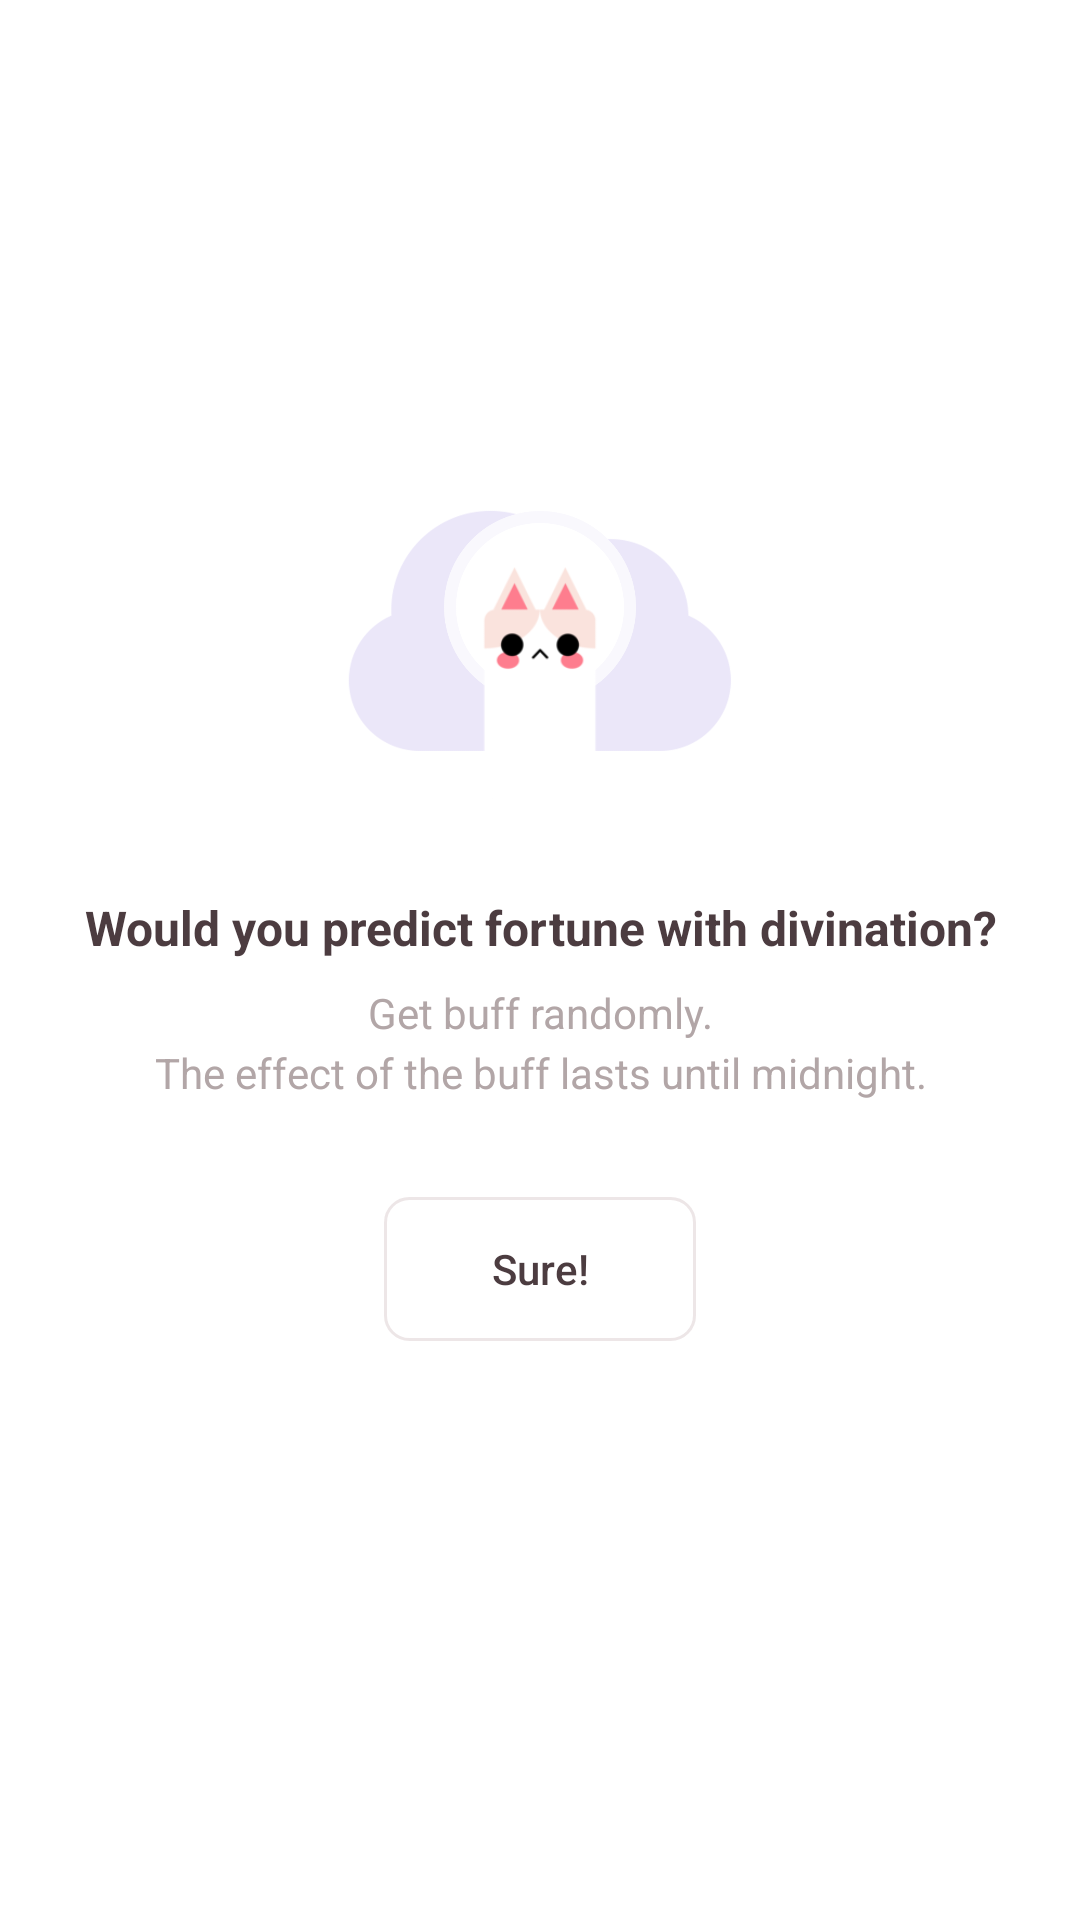

This screen was rendered from an Android layout file. Write that file and the resources it references.
<!-- AndroidManifest.xml: application theme AppTheme -->
<!-- res/layout/activity_divination.xml -->
<?xml version="1.0" encoding="utf-8"?>
<androidx.constraintlayout.widget.ConstraintLayout xmlns:android="http://schemas.android.com/apk/res/android"
    xmlns:app="http://schemas.android.com/apk/res-auto"
    xmlns:tools="http://schemas.android.com/tools"
    android:layout_width="match_parent"
    android:id="@+id/layout_divination"
    android:layout_height="match_parent">

    <include
        android:id="@+id/appbar_divination"
        layout="@layout/include_appbar_sub" />

    <androidx.constraintlayout.widget.Guideline
        android:id="@+id/line_divination"
        android:layout_width="wrap_content"
        android:layout_height="wrap_content"
        android:orientation="horizontal"
        app:layout_constraintGuide_percent="0.5" />


    <ImageView
        android:id="@+id/cloud_divination"
        android:layout_width="@dimen/icon_size_very_large"
        android:layout_height="@dimen/icon_size_very_large"
        android:layout_marginTop="@dimen/margin_default"
        android:src="@drawable/image_game_dinosaur_cloud"
        app:layout_constraintBottom_toBottomOf="@id/crystal_ball_divination"
        app:layout_constraintEnd_toEndOf="@id/crystal_ball_divination"
        app:layout_constraintStart_toStartOf="@id/crystal_ball_divination"
        app:layout_constraintTop_toTopOf="@id/crystal_ball_divination"
        app:tint="@color/color_game_sky_high_dark"
        tools:ignore="ContentDescription" />

    <ImageView
        android:id="@+id/crystal_ball_outline_divination"
        android:layout_width="@dimen/icon_size_large"
        android:layout_height="@dimen/icon_size_large"
        android:layout_marginBottom="@dimen/margin_dialog_default"
        android:src="@drawable/image_game_pajamas_moon"
        app:layout_constraintBottom_toTopOf="@+id/title_divination"
        app:layout_constraintEnd_toEndOf="parent"
        app:layout_constraintStart_toStartOf="parent"
        app:tint="@color/color_divination_crystal_ball_outline"
        tools:ignore="ContentDescription" />

    <ImageView
        android:id="@+id/crystal_ball_divination"
        android:layout_width="@dimen/icon_size_large"
        android:layout_height="@dimen/icon_size_large"
        android:layout_marginBottom="@dimen/margin_dialog_default"
        android:padding="@dimen/margin_very_small"
        android:src="@drawable/image_game_pajamas_moon"
        app:layout_constraintBottom_toTopOf="@+id/title_divination"
        app:layout_constraintEnd_toEndOf="parent"
        app:layout_constraintStart_toStartOf="parent"
        tools:ignore="ContentDescription" />

    <include
        android:id="@+id/kitten_divination"
        layout="@layout/include_kitten"
        android:layout_width="wrap_content"
        android:layout_height="wrap_content"
        android:layout_marginBottom="@dimen/margin_very_large"
        app:layout_constraintBottom_toTopOf="@+id/title_divination"
        app:layout_constraintEnd_toEndOf="parent"
        app:layout_constraintStart_toStartOf="parent" />

    <TextView
        android:id="@+id/title_divination"
        android:layout_width="match_parent"
        android:layout_height="wrap_content"
        android:singleLine="true"
        android:text="@string/divination_title_default"
        android:textAlignment="center"
        android:textSize="@dimen/text_size_large"
        android:textStyle="bold"
        app:layout_constraintBottom_toTopOf="@id/line_divination" />

    <TextView
        android:id="@+id/contents_divination"
        android:layout_width="match_parent"
        android:layout_height="wrap_content"
        android:layout_marginTop="@dimen/margin_small"
        android:lineSpacingMultiplier="1.2"
        android:text="@string/divination_contents_default"
        android:textAlignment="center"
        android:textColor="@color/color_signature_gray"
        app:layout_constraintTop_toBottomOf="@id/line_divination" />

    <Button
        android:id="@+id/button_divination"
        android:layout_width="match_parent"
        android:layout_height="wrap_content"
        android:layout_marginStart="@dimen/margin_dialog_recycler"
        android:layout_marginTop="@dimen/margin_very_large"
        android:layout_marginEnd="@dimen/margin_dialog_recycler"
        android:background="@drawable/background_round_stroke"
        android:paddingTop="@dimen/margin_small"
        android:paddingBottom="@dimen/margin_small"
        android:text="@string/button_sure"
        android:textAllCaps="false"
        app:layout_constraintTop_toBottomOf="@id/contents_divination" />

</androidx.constraintlayout.widget.ConstraintLayout>
<!-- res/layout/include_appbar_sub.xml (included above) -->
<?xml version="1.0" encoding="utf-8"?>
<com.google.android.material.appbar.AppBarLayout xmlns:android="http://schemas.android.com/apk/res/android"
    xmlns:app="http://schemas.android.com/apk/res-auto"
    android:layout_width="match_parent"
    android:layout_height="wrap_content"
    android:theme="@style/AppTheme.AppBarTheme">

    <androidx.appcompat.widget.Toolbar
        android:id="@+id/toolbar_sub"
        android:layout_width="match_parent"
        android:layout_height="?attr/actionBarSize"
        android:background="@android:color/white"
        app:contentInsetStartWithNavigation="0dp"
        app:titleTextAppearance="@style/AppTheme.ToolbarTextOverlaySub" />

</com.google.android.material.appbar.AppBarLayout>
<!-- res/layout/include_kitten.xml (included above) -->
<?xml version="1.0" encoding="utf-8"?>
<androidx.coordinatorlayout.widget.CoordinatorLayout xmlns:android="http://schemas.android.com/apk/res/android"
    xmlns:app="http://schemas.android.com/apk/res-auto"
    android:id="@+id/layout_kitten"
    android:layout_width="@dimen/width_kitten"
    android:layout_height="wrap_content">

    <androidx.appcompat.widget.AppCompatImageView
        android:id="@+id/body_kitten"
        android:layout_width="@dimen/width_kitten"
        android:layout_height="wrap_content"
        android:layout_gravity="bottom|center_horizontal"
        android:adjustViewBounds="true"
        app:srcCompat="@drawable/image_body" />

    <androidx.appcompat.widget.AppCompatImageView
        android:id="@+id/face_kitten"
        android:layout_width="@dimen/width_kitten"
        android:layout_height="wrap_content"
        android:layout_gravity="bottom|center_horizontal"
        android:adjustViewBounds="true"
        app:srcCompat="@drawable/image_face_default" />

    <androidx.appcompat.widget.AppCompatImageView
        android:id="@+id/costume_kitten"
        android:layout_width="@dimen/width_kitten"
        android:layout_height="wrap_content"
        android:layout_gravity="bottom|center_horizontal"
        android:adjustViewBounds="true" />

</androidx.coordinatorlayout.widget.CoordinatorLayout>
<!-- resources referenced by this layout -->
<resources>
  <color name="color_divination_crystal_ball_outline">#f9f8fd</color>
  <color name="color_game_sky_high_dark">#EBE7F9</color>
  <color name="color_signature_gray">#B2A6A7</color>
  <dimen name="icon_size_large">64dp</dimen>
  <dimen name="icon_size_very_large">128dp</dimen>
  <dimen name="margin_default">16dp</dimen>
  <dimen name="margin_dialog_default">64dp</dimen>
  <dimen name="margin_dialog_recycler">128dp</dimen>
  <dimen name="margin_small">8dp</dimen>
  <dimen name="margin_very_large">32dp</dimen>
  <dimen name="margin_very_small">4dp</dimen>
  <dimen name="text_size_large">16sp</dimen>
  <dimen name="width_kitten">52dp</dimen>
  <!-- drawable background_round_stroke (drawable) -->
  <ripple xmlns:android="http://schemas.android.com/apk/res/android"
      android:color="?colorControlHighlight">
  
      <item android:drawable="@drawable/drawable_round_stroke" />
  </ripple>
  <!-- drawable image_body: png bitmap (drawable, 5041 bytes) -->
  <string name="button_sure">Sure!</string>
  <string name="divination_contents_default">Get buff randomly.\nThe effect of the buff lasts until midnight.</string>
  <string name="divination_title_default">Would you predict fortune with divination?</string>
  <style name="AppTheme.AppBarTheme">
          <item name="android:tint">@color/color_signature_black</item> 
          <item name="android:textColor">@android:color/white</item> 
      </style>
  <style name="AppTheme.ToolbarTextOverlaySub">
          <item name="android:textSize">18sp</item>
          <item name="android:textStyle">bold</item>
      </style>
  <style name="AppTheme" parent="Theme.AppCompat.Light">
          
          <item name="colorAccent">@color/color_accent</item>
  
          
          <item name="android:statusBarColor">@android:color/white</item>
          <item name="android:windowLightStatusBar">true</item>
  
          
          <item name="windowActionBar">false</item> 
          <item name="windowNoTitle">true</item> 
          <item name="colorPrimary">@android:color/white</item> 
          <item name="elevation">0dp</item> 
          <item name="android:actionButtonStyle">@style/ActionButtonStyle</item> 
          <item name="android:popupMenuStyle">@style/PopupMenuStyle</item>
  
          
          <item name="android:textColorPrimary">@color/color_signature_black</item>
          <item name="android:textColor">@color/color_signature_black</item>
          <item name="android:textColorHint">@color/color_signature_gray</item>
          <item name="android:textSize">@dimen/text_size_default</item>
  
          
          <item name="android:windowBackground">@android:color/white</item>
  
          
          <item name="android:listDivider">@color/color_divider</item>
  
          
          <item name="colorControlHighlight">@color/color_ripple</item>
  
          
          <item name="android:windowLightNavigationBar" tools:targetApi="27">true</item>
      </style>
  <!-- drawable drawable_round_stroke (drawable) -->
  <?xml version="1.0" encoding="utf-8"?>
  <shape xmlns:android="http://schemas.android.com/apk/res/android"
      android:shape="rectangle">
      <corners android:radius="8dp" />
      <solid android:color="@android:color/white" />
  
      <stroke
          android:width="1dp"
          android:color="@color/color_divider_alpha" />
  </shape>
  <color name="color_signature_black">#4C3C40</color>
  <color name="color_accent">#FE7C8D</color>
  <style name="ActionButtonStyle" parent="@android:style/Widget.ActionButton">
          <item name="android:drawablePadding">8dp</item>
          <item name="android:textColor">@color/color_signature_black</item> 
      </style>
  <style name="PopupMenuStyle" parent="@android:style/Widget.PopupMenu">
          <item name="android:popupBackground">@drawable/background_round_stroke</item>
      </style>
  <dimen name="text_size_default">14sp</dimen>
  <color name="color_divider">#e5dcdd</color>
  <color name="color_ripple">#ebe6e6</color>
  <color name="color_divider_alpha">#B3e5dcdd</color>
</resources>
